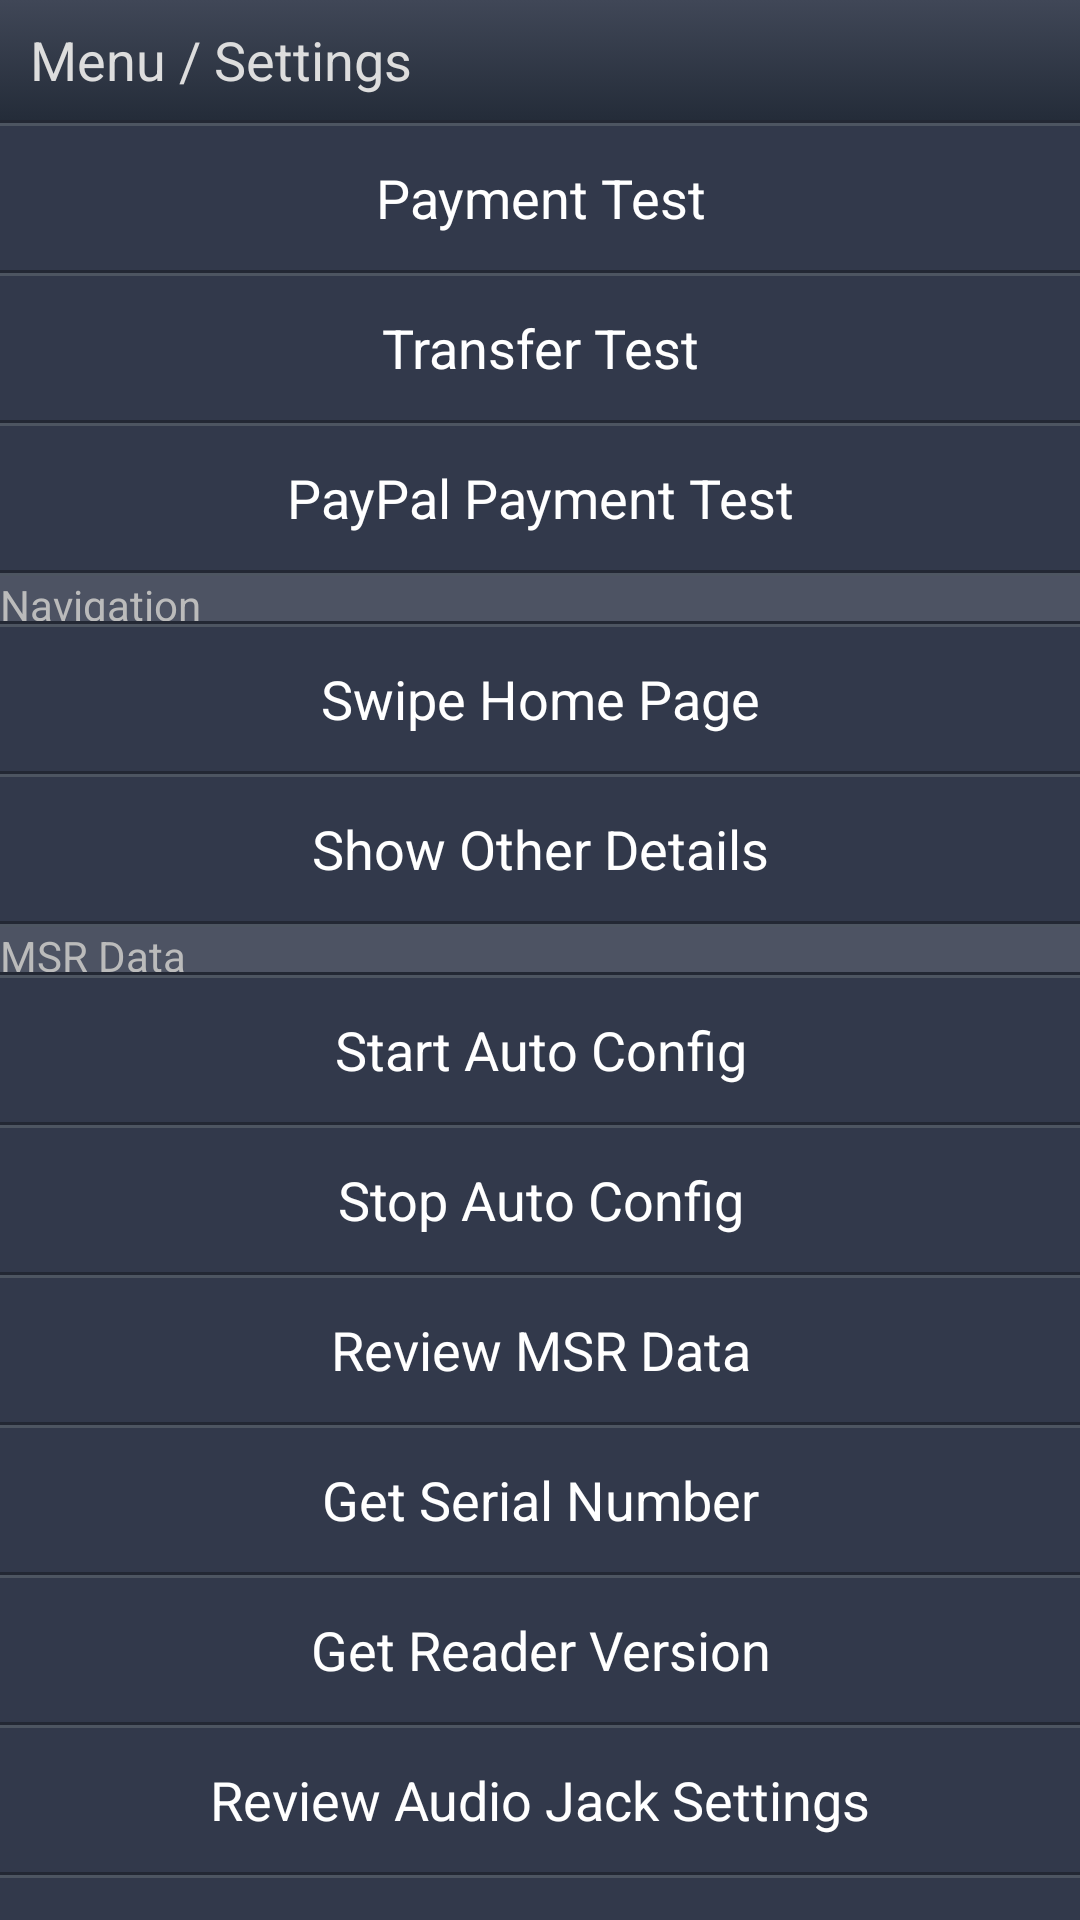

Android layout source for this screen:
<!-- AndroidManifest.xml: application theme AppTheme -->
<!-- res/layout/fragment_menu.xml -->
<?xml version="1.0" encoding="utf-8"?>
<LinearLayout xmlns:android="http://schemas.android.com/apk/res/android"
    android:layout_width="match_parent"
    android:layout_height="match_parent"
    android:background="#32394b"
    android:orientation="vertical" >

    <ScrollView
        android:id="@+id/scrollView1"
        android:layout_width="match_parent"
        android:layout_height="wrap_content" >

        <LinearLayout
            android:layout_width="match_parent"
            android:layout_height="match_parent"
            android:orientation="vertical" >

            <RelativeLayout
                android:layout_width="match_parent"
                android:layout_height="40dp"
                android:background="@drawable/backgradient_menu_header01" >

                <TextView
                    android:id="@+id/tvCustomerName"
                    android:layout_width="wrap_content"
                    android:layout_height="wrap_content"
                    android:layout_alignParentLeft="true"
                    android:layout_centerVertical="true"
                    android:layout_marginLeft="10dp"
                    android:text="Menu / Settings"
                    android:textAppearance="?android:attr/textAppearanceMedium"
                    android:textColor="#ddd" />

            </RelativeLayout>

            <include
                android:layout_width="wrap_content"
                android:layout_height="wrap_content"
                layout="@layout/view_separator" />

            <Button
                android:id="@+id/btnPaymentTest"
                android:layout_width="match_parent"
                android:layout_height="wrap_content"
                android:background="@drawable/button_hover"
                android:text="Payment Test"
                android:textColor="#fff" />

            <include
                android:layout_width="wrap_content"
                android:layout_height="wrap_content"
                layout="@layout/view_separator" />

            <Button
                android:id="@+id/btnTransfer"
                android:layout_width="match_parent"
                android:layout_height="wrap_content"
                android:background="@drawable/button_hover"
                android:text="Transfer Test"
                android:textColor="#fff" />

            <include
                android:layout_width="wrap_content"
                android:layout_height="wrap_content"
                layout="@layout/view_separator" />

            <Button
                android:id="@+id/btnPaypalTest"
                android:layout_width="match_parent"
                android:layout_height="wrap_content"
                android:background="@drawable/button_hover"
                android:text="PayPal Payment Test"
                android:textColor="#fff" />

            <include
                android:layout_width="wrap_content"
                android:layout_height="wrap_content"
                layout="@layout/view_separator" />

            <RelativeLayout
                android:layout_width="match_parent"
                android:layout_height="15dp"
                android:background="#2fff" >

                <TextView
                    android:id="@+id/TextView01"
                    android:layout_width="wrap_content"
                    android:layout_height="wrap_content"
                    android:layout_alignParentLeft="true"
                    android:layout_alignParentTop="true"
                    android:text="Navigation"
                    android:textAppearance="?android:attr/textAppearanceSmall"
                    android:textColor="#bbb" />
            </RelativeLayout>

            <include
                android:layout_width="wrap_content"
                android:layout_height="wrap_content"
                layout="@layout/view_separator" />

            <Button
                android:id="@+id/btnSwipeHome"
                android:layout_width="match_parent"
                android:layout_height="wrap_content"
                android:background="@drawable/button_hover"
                android:text="Swipe Home Page"
                android:textColor="#fff" />

            <include
                android:layout_width="wrap_content"
                android:layout_height="wrap_content"
                layout="@layout/view_separator" />

            <Button
                android:id="@+id/btnDetails"
                android:layout_width="match_parent"
                android:layout_height="wrap_content"
                android:background="@drawable/button_hover"
                android:text="Show Other Details"
                android:textColor="#fff" />

            <include
                android:layout_width="wrap_content"
                android:layout_height="wrap_content"
                layout="@layout/view_separator" />

            <RelativeLayout
                android:layout_width="match_parent"
                android:layout_height="15dp"
                android:background="#2fff" >

                <TextView
                    android:id="@+id/textView2"
                    android:layout_width="wrap_content"
                    android:layout_height="wrap_content"
                    android:layout_alignParentLeft="true"
                    android:layout_alignParentTop="true"
                    android:text="MSR Data"
                    android:textAppearance="?android:attr/textAppearanceSmall"
                    android:textColor="#bbb" />

            </RelativeLayout>

            <include
                android:layout_width="wrap_content"
                android:layout_height="wrap_content"
                layout="@layout/view_separator" />

            <Button
                android:id="@+id/btnAutoConfig"
                android:layout_width="match_parent"
                android:layout_height="wrap_content"
                android:background="@drawable/button_hover"
                android:text="Start Auto Config"
                android:textColor="#fff" />

            <include
                android:layout_width="wrap_content"
                android:layout_height="wrap_content"
                layout="@layout/view_separator" />

            <Button
                android:id="@+id/btnStopAutoConfig"
                android:layout_width="match_parent"
                android:layout_height="wrap_content"
                android:background="@drawable/button_hover"
                android:text="Stop Auto Config"
                android:textColor="#fff" />

            <include
                android:layout_width="wrap_content"
                android:layout_height="wrap_content"
                layout="@layout/view_separator" />

            <Button
                android:id="@+id/btnMSRReview"
                android:layout_width="match_parent"
                android:layout_height="wrap_content"
                android:background="@drawable/button_hover"
                android:text="Review MSR Data"
                android:textColor="#fff" />

            <include
                android:layout_width="wrap_content"
                android:layout_height="wrap_content"
                layout="@layout/view_separator" />

            <Button
                android:id="@+id/btnTDES"
                android:layout_width="match_parent"
                android:layout_height="wrap_content"
                android:background="@drawable/button_hover"
                android:text="Change MSR TDES Encrypted"
                android:textColor="#fff"
                android:visibility="gone" />

            <Button
                android:id="@+id/btnSerialNum"
                android:layout_width="match_parent"
                android:layout_height="wrap_content"
                android:background="@drawable/button_hover"
                android:text="Get Serial Number"
                android:textColor="#fff" />

            <include
                android:layout_width="wrap_content"
                android:layout_height="wrap_content"
                layout="@layout/view_separator" />

            <Button
                android:id="@+id/btnGetVersion"
                android:layout_width="match_parent"
                android:layout_height="wrap_content"
                android:background="@drawable/button_hover"
                android:text="Get Reader Version"
                android:textColor="#fff" />

            <include
                android:layout_width="wrap_content"
                android:layout_height="wrap_content"
                layout="@layout/view_separator" />

            <Button
                android:id="@+id/btnAudioJackSet"
                android:layout_width="match_parent"
                android:layout_height="wrap_content"
                android:background="@drawable/button_hover"
                android:text="Review Audio Jack Settings"
                android:textColor="#fff" />

            <include
                android:layout_width="wrap_content"
                android:layout_height="wrap_content"
                layout="@layout/view_separator" />

        </LinearLayout>
    </ScrollView>

</LinearLayout>
<!-- res/layout/view_separator.xml (included above) -->
<?xml version="1.0" encoding="utf-8"?>
<LinearLayout xmlns:android="http://schemas.android.com/apk/res/android"
    android:layout_width="match_parent"
    android:layout_height="match_parent"
    android:orientation="vertical" >

    <View
        android:id="@+id/view2"
        android:layout_width="wrap_content"
        android:layout_height="1dp"
        android:background="#232834" />

    <View
        android:id="@+id/view1"
        android:layout_width="wrap_content"
        android:layout_height="1dp"
        android:background="#4d5561" />

</LinearLayout>
<!-- resources referenced by this layout -->
<resources>
  <!-- drawable backgradient_menu_header01 (drawable) -->
  <?xml version="1.0" encoding="utf-8"?>
  <selector xmlns:android="http://schemas.android.com/apk/res/android">
  <item>
      <shape>
          <gradient
              android:angle="90"
              android:startColor="#242c39"
              android:endColor="#404757"
              
              android:type="linear" />
      </shape>
  </item>
  </selector>
  <!-- drawable button_hover (drawable) -->
  <?xml version="1.0" encoding="utf-8"?>
  <selector xmlns:android="http://schemas.android.com/apk/res/android" >
      <item android:state_pressed="true" android:drawable="@color/hover_color"></item>
      <item android:drawable="@color/menu_button_color"></item>
  </selector>
  <style name="AppTheme" parent="AppBaseTheme">
          
      </style>
  <color name="hover_color">#f7a218</color>
  <color name="menu_button_color">#32394b</color>
  <style name="AppBaseTheme" parent="android:Theme.Light">
          
  
      </style>
</resources>
